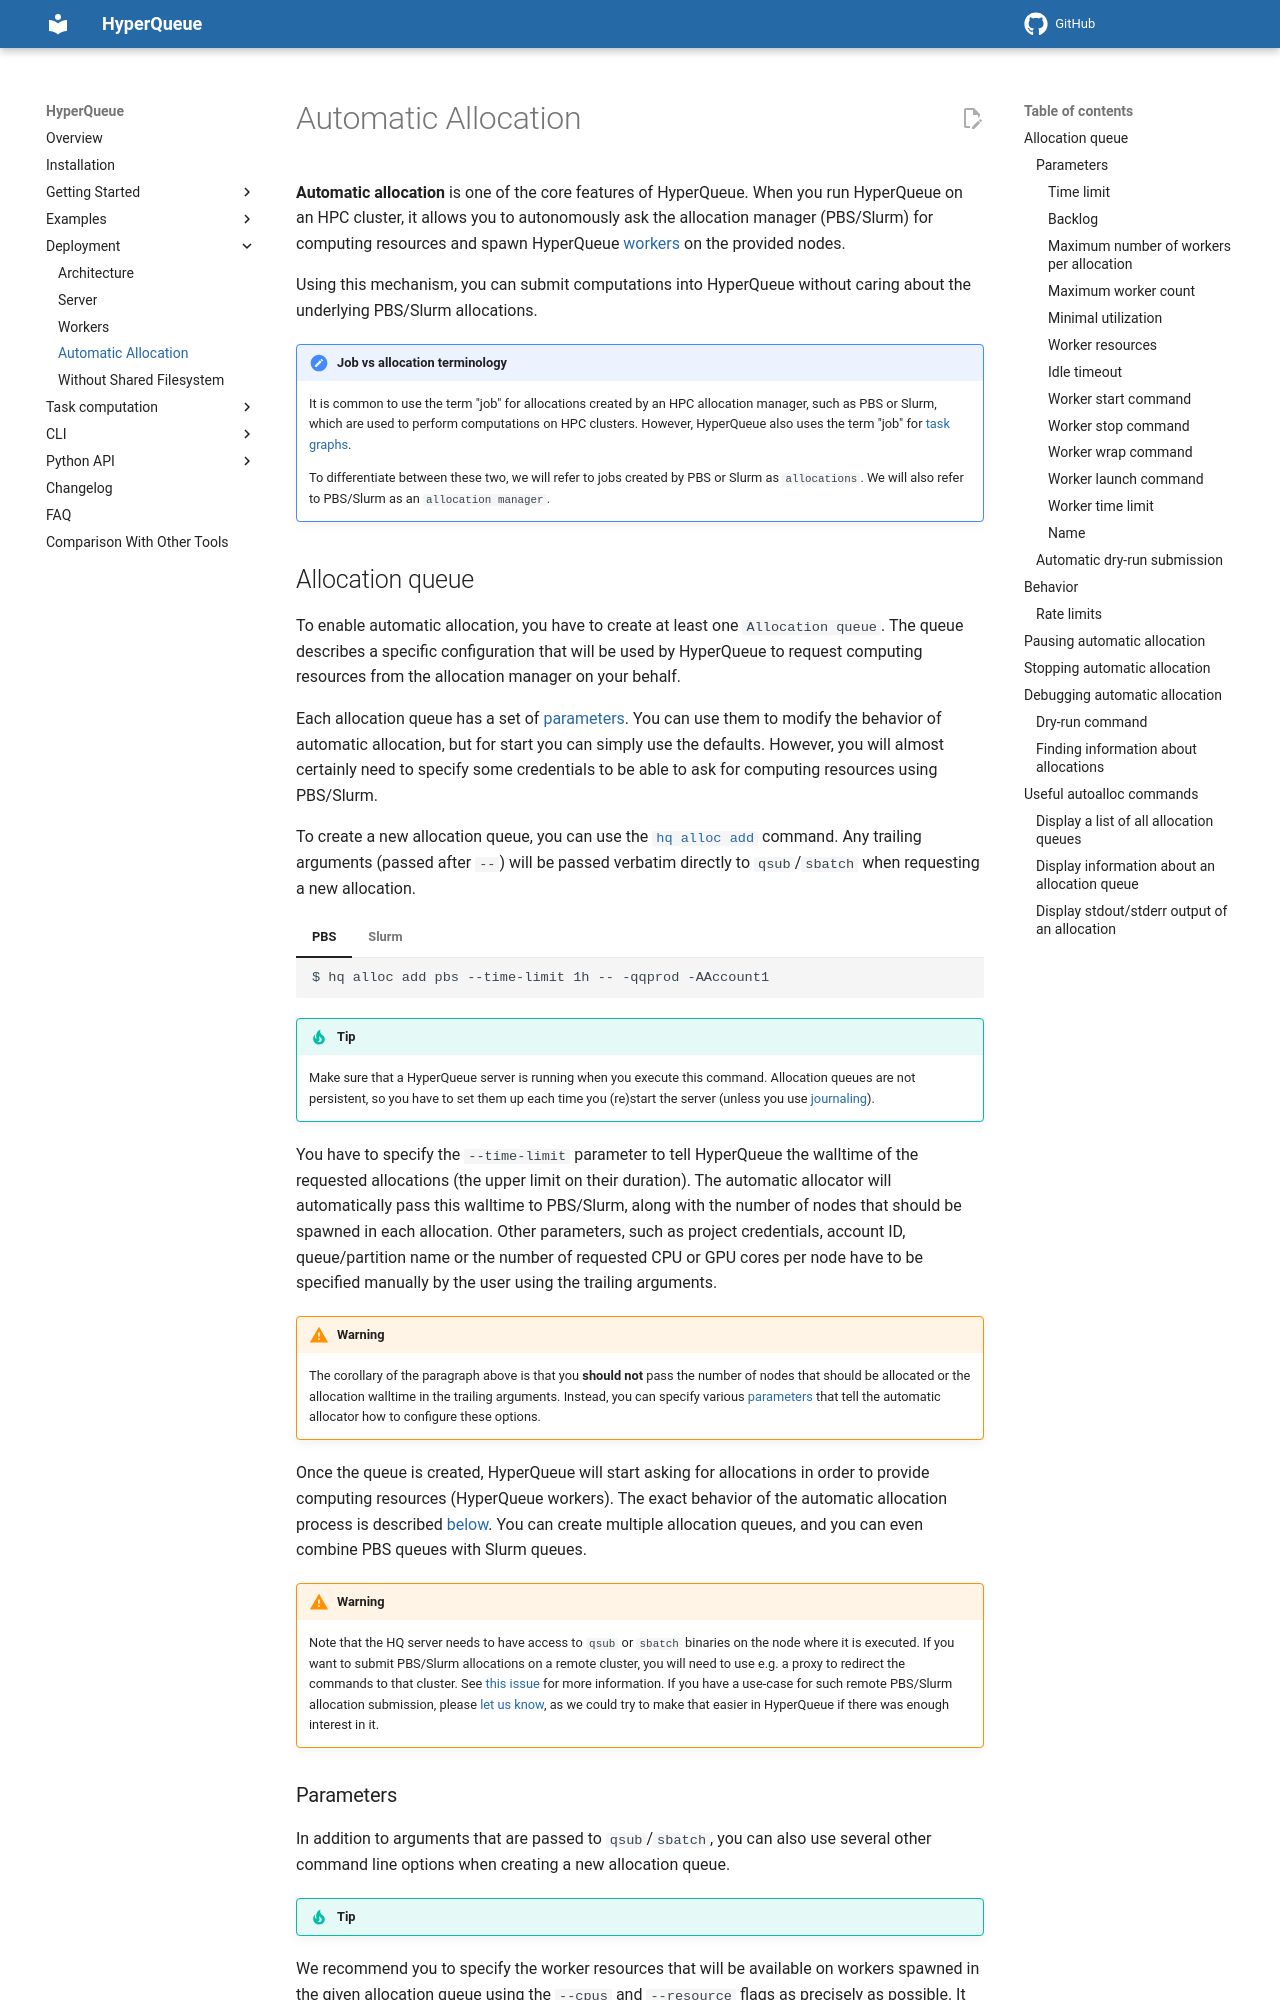

repository: It4innovations/hyperqueue · page: latest/deployment/allocation/index.html · generator: mkdocs

**Automatic allocation** is one of the core features of HyperQueue. When you run HyperQueue on an HPC cluster, it allows
you to autonomously ask the allocation manager (PBS/Slurm) for computing resources and spawn
HyperQueue [workers](worker.md)
on the provided nodes.

Using this mechanism, you can submit computations into HyperQueue without caring about the underlying PBS/Slurm
allocations.

!!! Note "Job vs allocation terminology"

    It is common to use the term "job" for allocations created by an HPC allocation manager, such as PBS or Slurm, which are used to
    perform computations on HPC clusters. However, HyperQueue also uses the term "job" for [task graphs](../jobs/jobs.md).

    To differentiate between these two, we will refer to jobs created by PBS or Slurm as `allocations`. We will also refer
    to PBS/Slurm as an `allocation manager`.
